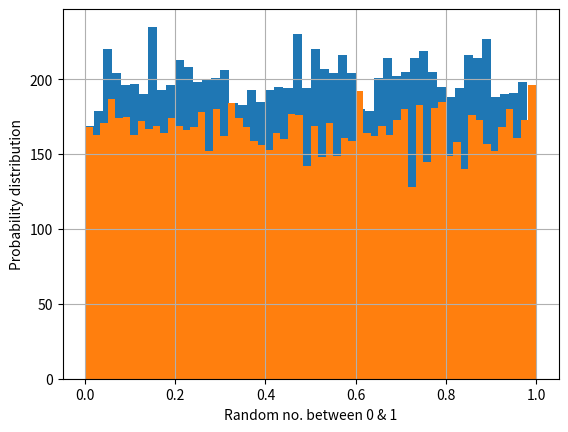

Reproduce this figure in Python.
#Question 3
import matplotlib.pyplot as plt
import numpy as np
import time

'''von neumann algorithm
 X_i+1 ={ X_i * a + c} n mod(m)        LCG   X_i  Seed'''


a = 230659
c = 9761320
m = 497656
n = 10000
x = 345   #seed
r = []
num = []

for i in range (n):
    x = (a*(x) + c )%m
    r.append(x/(m-1))
    num.append(i)
#print(r)
start_time_1 = time.time()
plt.hist( r, bins=50 )
dt = time.time() - start_time_1
print("Congruential random number generator took ", (time.time() - start_time_1), "seconds")

start_time_2 = time.time()
den2 = np.random.rand(n)
print("The inbuilt random no. generator took ",(time.time() - start_time_2), "seconds")

plt.hist(den2, bins=60 )
plt.xlabel("Random no. between 0 & 1")
plt.ylabel("Probability distribution")
plt.grid()
plt.show()